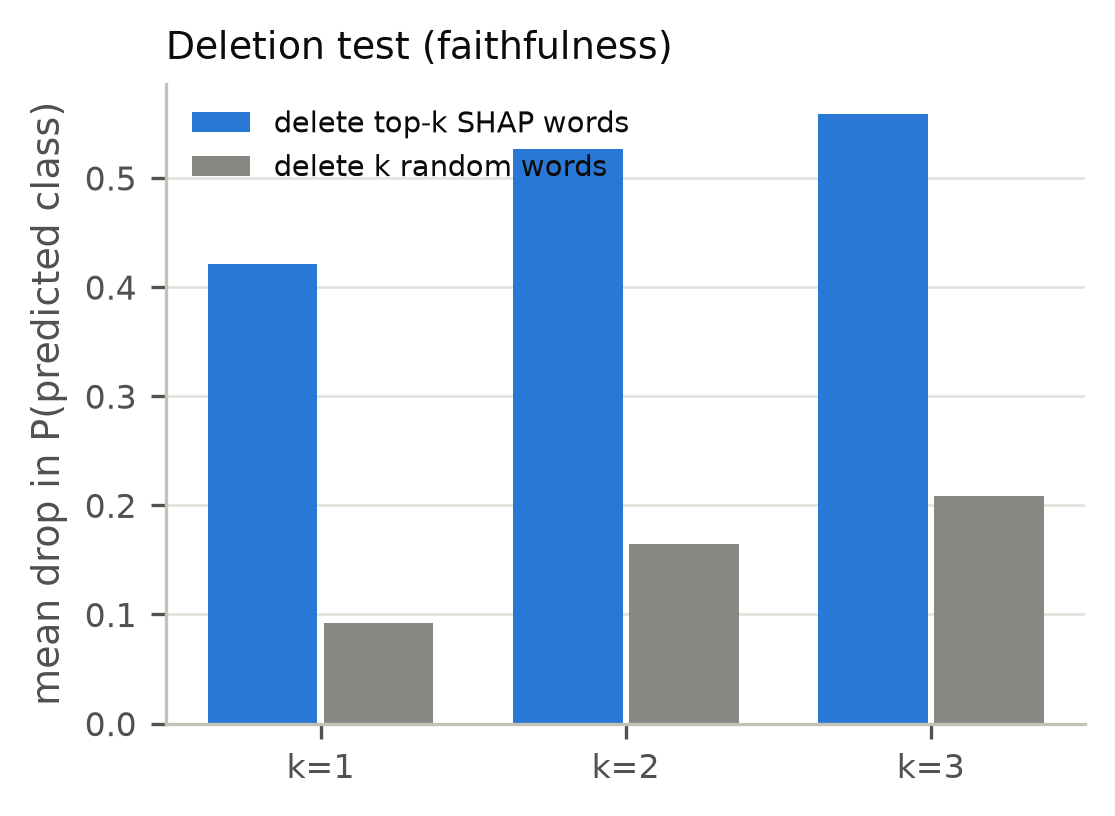

The file beside this chart, header and first rows:
k, mean_drop_top, mean_drop_random, n, lo, hi
1, 0.4212, 0.09227, 100, 0.2715, 0.3851
2, 0.5268, 0.1642, 100, 0.3008, 0.4249
3, 0.5582, 0.2088, 100, 0.2954, 0.403
